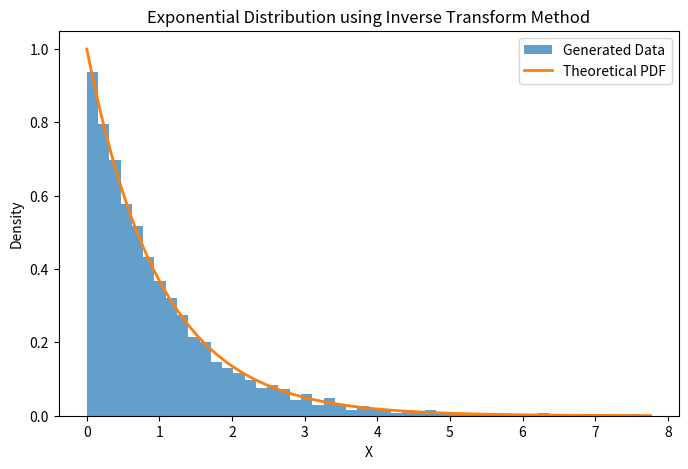

Recreate this plot in Python.
import random
import math
import numpy as np
import matplotlib.pyplot as plt

lam = 1
n = 5000

samples = []

for i in range(n):
    u = random.random()
    x = -math.log(1 - u) / lam
    samples.append(round(x, 4))

print("Generated Random Numbers:\n")
print(*samples, sep=", ")

x_values = np.linspace(0, max(samples), 1000)
pdf = lam * np.exp(-lam * x_values)

plt.figure(figsize=(8, 5))

plt.hist(samples, bins=50, density=True, alpha=0.7,
         label="Generated Data")

plt.plot(x_values, pdf,
         linewidth=2,
         label="Theoretical PDF")

plt.xlabel("X")
plt.ylabel("Density")
plt.title("Exponential Distribution using Inverse Transform Method")
plt.legend()

plt.show()
